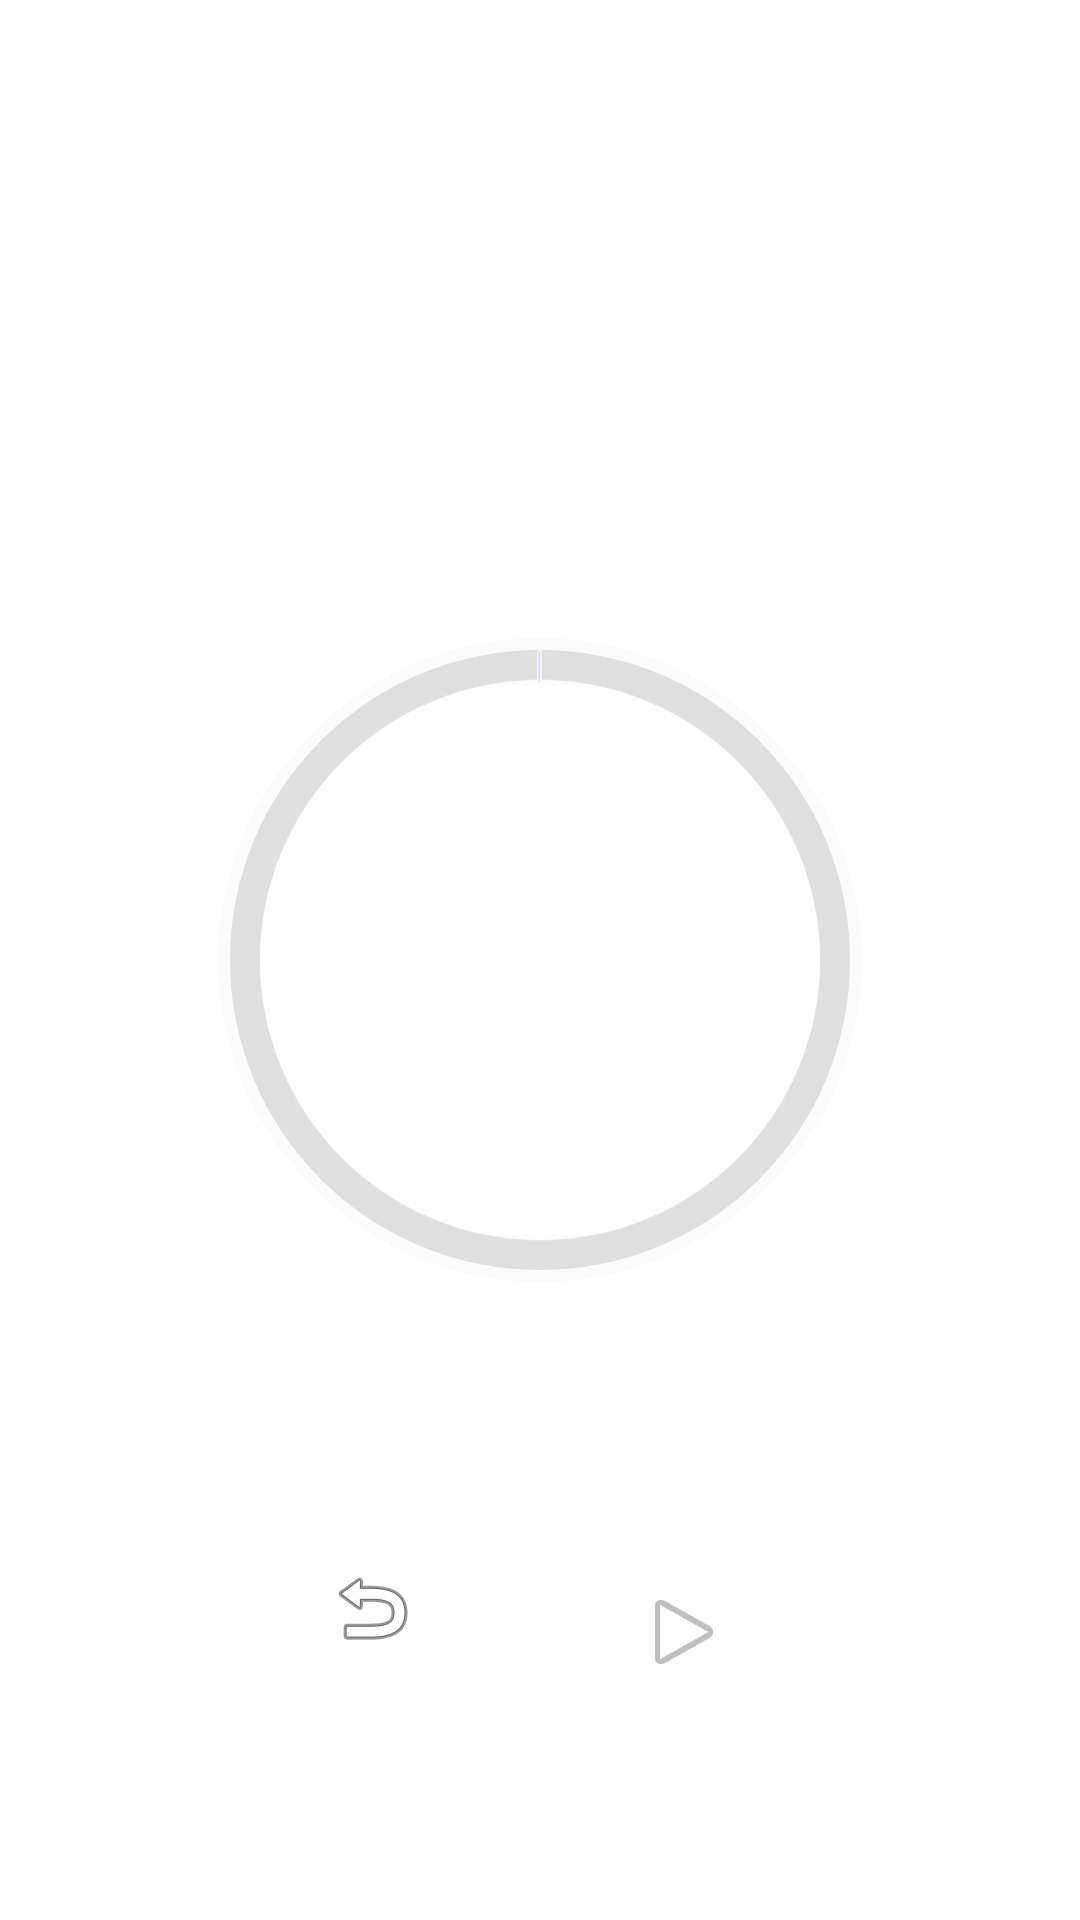

Reconstruct the res/layout file that produces this screen, plus the resources it refers to.
<!-- AndroidManifest.xml: application theme Theme.MaterialComponents.DayNight.NoActionBar -->
<!-- res/layout/fragment_second.xml -->
<?xml version="1.0" encoding="utf-8"?>
<androidx.constraintlayout.widget.ConstraintLayout xmlns:android="http://schemas.android.com/apk/res/android"
    xmlns:app="http://schemas.android.com/apk/res-auto"
    android:id="@+id/timer_background"
    android:layout_width="match_parent"
    android:layout_height="match_parent"
    android:padding="24dp">

    <TextView
        android:id="@+id/text_workout_title"
        android:layout_width="wrap_content"
        android:layout_height="wrap_content"
        android:textSize="28sp"
        android:textStyle="bold"
        app:layout_constraintEnd_toEndOf="parent"
        app:layout_constraintStart_toStartOf="parent"
        app:layout_constraintTop_toTopOf="parent" />

    <TextView
        android:id="@+id/text_stage_name"
        android:layout_width="wrap_content"
        android:layout_height="wrap_content"
        android:layout_marginTop="8dp"
        android:textSize="20sp"
        app:layout_constraintEnd_toEndOf="parent"
        app:layout_constraintStart_toStartOf="parent"
        app:layout_constraintTop_toBottomOf="@id/text_workout_title" />

    <ProgressBar
        android:id="@+id/progress_timer"
        style="?android:attr/progressBarStyleHorizontal"
        android:layout_width="280dp"
        android:layout_height="280dp"
        android:indeterminate="false"
        android:progressDrawable="@drawable/circle_progress"
        app:layout_constraintBottom_toBottomOf="parent"
        app:layout_constraintEnd_toEndOf="parent"
        app:layout_constraintStart_toStartOf="parent"
        app:layout_constraintTop_toTopOf="parent" />

    <TextView
        android:id="@+id/text_countdown"
        android:layout_width="wrap_content"
        android:layout_height="wrap_content"
        android:textSize="64sp"
        android:fontFamily="sans-serif-light"
        app:layout_constraintBottom_toBottomOf="@id/progress_timer"
        app:layout_constraintEnd_toEndOf="@id/progress_timer"
        app:layout_constraintStart_toStartOf="@id/progress_timer"
        app:layout_constraintTop_toTopOf="@id/progress_timer" />

    <TextView
        android:id="@+id/text_cycle_reps"
        android:layout_width="wrap_content"
        android:layout_height="wrap_content"
        android:layout_marginTop="24dp"
        android:textSize="18sp"
        android:textStyle="bold"
        app:layout_constraintEnd_toEndOf="parent"
        app:layout_constraintStart_toStartOf="parent"
        app:layout_constraintTop_toBottomOf="@id/progress_timer" />

    <LinearLayout
        android:layout_width="wrap_content"
        android:layout_height="wrap_content"
        android:orientation="horizontal"
        app:layout_constraintBottom_toBottomOf="parent"
        app:layout_constraintEnd_toEndOf="parent"
        app:layout_constraintStart_toStartOf="parent"
        android:layout_marginBottom="32dp">

        <ImageButton
            android:id="@+id/btn_reset"
            android:layout_width="64dp"
            android:layout_height="64dp"
            android:layout_marginEnd="32dp"
            android:background="?attr/selectableItemBackgroundBorderless"
            android:src="@android:drawable/ic_menu_revert" />

        <ImageButton
            android:id="@+id/btn_play_pause"
            android:layout_width="80dp"
            android:layout_height="80dp"
            android:background="?attr/selectableItemBackgroundBorderless"
            android:src="@android:drawable/ic_media_play" />

    </LinearLayout>

</androidx.constraintlayout.widget.ConstraintLayout>
<!-- resources referenced by this layout -->
<resources>
  <!-- drawable circle_progress (drawable) -->
  <?xml version="1.0" encoding="utf-8"?>
  <layer-list xmlns:android="http://schemas.android.com/apk/res/android">
      
      <item>
          <shape
              android:shape="ring"
              android:thickness="14dp"
              android:useLevel="false">
              <solid android:color="#44EFEFEF" />
          </shape>
      </item>
  
      
      <item>
          <shape
              android:shape="ring"
              android:thickness="10dp"
              android:useLevel="false">
              <solid android:color="#22282828" />
          </shape>
      </item>
  
      
      <item android:id="@android:id/progress">
          <rotate
              android:fromDegrees="270"
              android:toDegrees="270">
              <shape
                  android:shape="ring"
                  android:thickness="10dp"
                  android:useLevel="true">
                  <solid android:color="?attr/colorPrimary" />
                  
                  <stroke android:width="1dp" android:color="#CCFFFFFF"/>
              </shape>
          </rotate>
      </item>
  
      
      <item android:top="1dp" android:bottom="1dp" android:left="1dp" android:right="1dp">
          <shape
              android:shape="ring"
              android:thickness="1dp"
              android:useLevel="false">
              <solid android:color="#30FFFFFF" />
          </shape>
      </item>
  </layer-list>
</resources>
